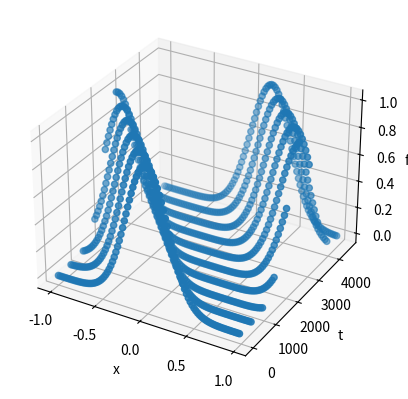

Reproduce this figure in Python.
import numpy as np 
import matplotlib.pyplot as plt
import math

#start condition is gaussian profile and we have a grid of 100 points between -1 and 1

def initialcond(nx, delta_x, d):
    x = []
    y = []
    for i in range (nx):
        x.append(-1 + i * delta_x)
        y.append(math.exp(-(x[i]**2)/d))
    
    return x, y

nx = 100
delta_x = 2 / nx
d = 0.1
sim_lenght = 5000
delta_t = 1
start_at = 0

x , y = initialcond(nx, delta_x, d)
dataX = []
dataY = []
dataT = []

def updatepos(i):
    return(-y[(i-1)%nx] + y[(i+1)%nx]) / 2 * delta_x

for i in range(int(sim_lenght / delta_t)):
    for j in range(nx):
        y[j] += updatepos(j) * delta_t

        if i * delta_t >= 0 and i % (.1 * sim_lenght / delta_t) == 0:
            dataX.append(x[j])
            dataY.append(y[j])
            dataT.append(i * delta_t)

fig = plt.figure()
ax = fig.add_subplot(projection="3d")
ax.set_xlabel('x')
ax.set_ylabel('t')
ax.set_zlabel('f(x)')



ax.scatter(dataX, dataT, dataY)

plt.show()
